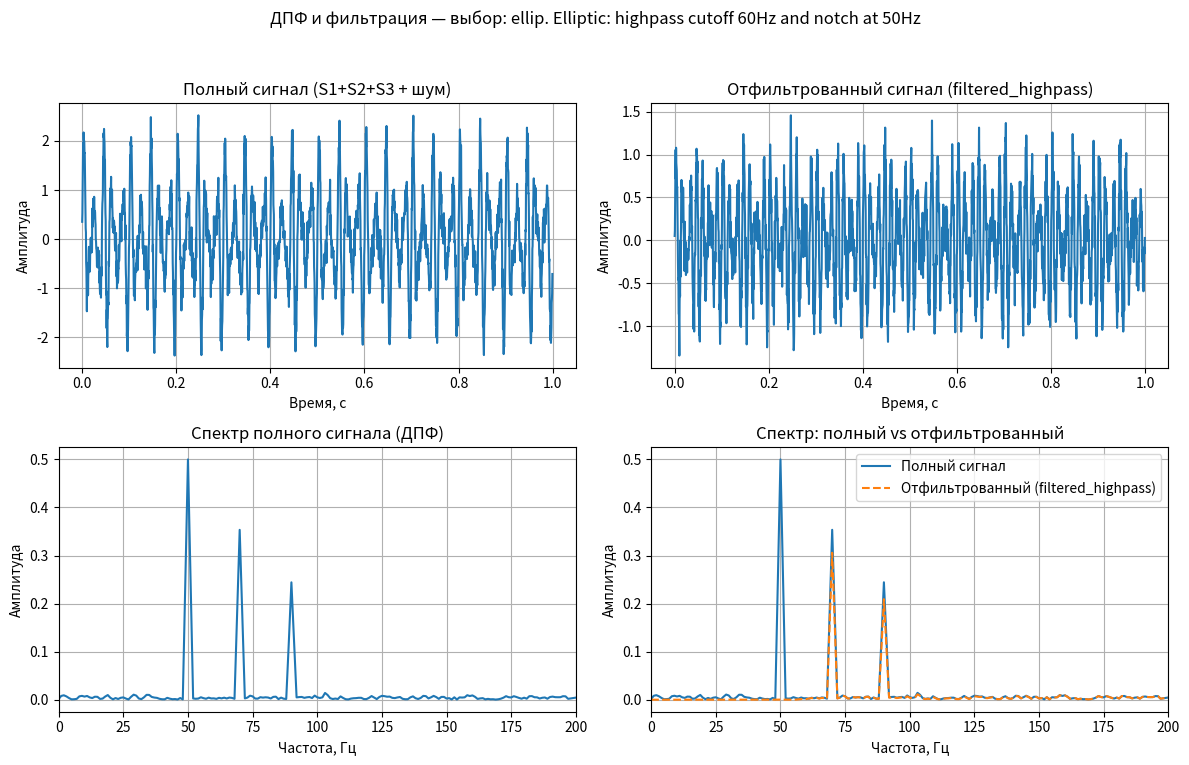

This figure's Python source:
import numpy as np
import matplotlib.pyplot as plt
from scipy import signal

fs = 2000
T = 1.0
t = np.arange(0, T, 1/fs)
f1, f2, f3 = 50, 70, 90
A1, A2, A3 = 1.0, 0.7, 0.5
noise_amp = 0.2

S1 = A1 * np.sin(2*np.pi*f1*t)
S2 = A2 * np.sin(2*np.pi*f2*t)
S3 = A3 * np.sin(2*np.pi*f3*t)
np.random.seed(0)
noise = noise_amp * np.random.randn(len(t))

full_signal = S1 + S2 + S3 + noise

def compute_spectrum(x, fs):
    N = len(x)
    X = np.fft.rfft(x * np.hanning(N))
    freqs = np.fft.rfftfreq(N, 1/fs)
    magnitude = np.abs(X) / (N/2)
    return freqs, magnitude

def notch(fs, f0, Q=30):
    w0 = f0/(fs/2)
    b, a = signal.iirnotch(w0, Q)
    return b, a

def bandpass_iir(ftype, fs, lowcut, highcut, order=4, rp=1, rs=40):
    nyq = fs/2
    low = lowcut/nyq
    high = highcut/nyq
    if ftype == 'butter':
        b, a = signal.butter(order, [low, high], btype='band')
    elif ftype == 'cheby1':
        b, a = signal.cheby1(order, rp, [low, high], btype='band')
    elif ftype == 'cheby2':
        b, a = signal.cheby2(order, rs, [low, high], btype='band')
    elif ftype == 'ellip':
        b, a = signal.ellip(order, rp, rs, [low, high], btype='band')
    else:
        raise ValueError("Unknown ftype")
    return b, a

def lowpass_iir(ftype, fs, cutoff, order=4, rp=1, rs=40):
    nyq = fs/2
    W = cutoff/nyq
    if ftype == 'butter':
        b, a = signal.butter(order, W, btype='low')
    elif ftype == 'cheby1':
        b, a = signal.cheby1(order, rp, W, btype='low')
    elif ftype == 'cheby2':
        b, a = signal.cheby2(order, rs, W, btype='low')
    elif ftype == 'ellip':
        b, a = signal.ellip(order, rp, rs, W, btype='low')
    else:
        raise ValueError("Unknown ftype")
    return b, a

def highpass_iir(ftype, fs, cutoff, order=4, rp=1, rs=40):
    nyq = fs/2
    W = cutoff/nyq
    if ftype == 'butter':
        b, a = signal.butter(order, W, btype='high')
    elif ftype == 'cheby1':
        b, a = signal.cheby1(order, rp, W, btype='high')
    elif ftype == 'cheby2':
        b, a = signal.cheby2(order, rs, W, btype='high')
    elif ftype == 'ellip':
        b, a = signal.ellip(order, rp, rs, W, btype='high')
    else:
        raise ValueError("Unknown ftype")
    return b, a

# Варианты: 'butterworth', 'cheby1', 'cheby2', 'ellip'
filter_choice = 'ellip'

def apply_filter(choice, x, fs):
    if choice == 'butterworth':
        b_bp, a_bp = bandpass_iir('butter', fs, 65, 75, order=4)
        filtered_bp = signal.filtfilt(b_bp, a_bp, x)
        b_lp, a_lp = lowpass_iir('butter', fs, 80, order=4)
        filtered_lp = signal.filtfilt(b_lp, a_lp, x)
        return {'filtered_bandpass': filtered_bp, 'filtered_lowpass': filtered_lp}, "Butterworth: bandpass around 70Hz and lowpass cutoff 80Hz"
    elif choice == 'cheby1':
        b_notch, a_notch = notch(fs, f1, Q=30)
        filtered_notch = signal.filtfilt(b_notch, a_notch, x)
        b_hp, a_hp = highpass_iir('cheby1', fs, 80, order=4, rp=1)
        filtered_hp = signal.filtfilt(b_hp, a_hp, x)
        return {'filtered_notch': filtered_notch, 'filtered_highpass': filtered_hp}, "Chebyshev I: notch at 50Hz and highpass cutoff 80Hz"
    elif choice == 'cheby2':
        b_lp, a_lp = lowpass_iir('cheby2', fs, 60, order=6, rs=40)
        filtered_lp = signal.filtfilt(b_lp, a_lp, x)
        b_bp, a_bp = bandpass_iir('cheby2', fs, 65, 95, order=6, rs=40)
        filtered_bp = signal.filtfilt(b_bp, a_bp, x)
        return {'filtered_lowpass': filtered_lp, 'filtered_bandpass': filtered_bp}, "Chebyshev II: lowpass cutoff 60Hz and bandpass 65-95Hz"
    elif choice == 'ellip':
        b_hp, a_hp = highpass_iir('ellip', fs, 60, order=6, rp=1, rs=60)
        filtered_hp = signal.filtfilt(b_hp, a_hp, x)
        b_notch, a_notch = notch(fs, f1, Q=30)
        filtered_notch = signal.filtfilt(b_notch, a_notch, x)
        return {'filtered_highpass': filtered_hp, 'filtered_notch': filtered_notch}, "Elliptic: highpass cutoff 60Hz and notch at 50Hz"
    else:
        raise ValueError("Unknown filter choice")

filtered_dict, description = apply_filter(filter_choice, full_signal, fs)

plt.figure(figsize=(12, 8))

ax1 = plt.subplot(2,2,1)
ax1.plot(t, full_signal)
ax1.set_title("Полный сигнал (S1+S2+S3 + шум)")
ax1.set_xlabel("Время, с")
ax1.set_ylabel("Амплитуда")
ax1.grid(True)

first_key = list(filtered_dict.keys())[0]
ax2 = plt.subplot(2,2,2)
ax2.plot(t, filtered_dict[first_key])
ax2.set_title(f"Отфильтрованный сигнал ({first_key})")
ax2.set_xlabel("Время, с")
ax2.set_ylabel("Амплитуда")
ax2.grid(True)

ax3 = plt.subplot(2,2,3)
freqs_full, mag_full = compute_spectrum(full_signal, fs)
ax3.plot(freqs_full, mag_full)
ax3.set_xlim(0, 200)
ax3.set_title("Спектр полного сигнала (ДПФ)")
ax3.set_xlabel("Частота, Гц")
ax3.set_ylabel("Амплитуда")
ax3.grid(True)

ax4 = plt.subplot(2,2,4)
freqs_filt, mag_filt = compute_spectrum(filtered_dict[first_key], fs)
ax4.plot(freqs_full, mag_full, label='Полный сигнал')
ax4.plot(freqs_filt, mag_filt, label=f'Отфильтрованный ({first_key})', linestyle='--')
ax4.set_xlim(0, 200)
ax4.set_title("Спектр: полный vs отфильтрованный")
ax4.set_xlabel("Частота, Гц")
ax4.set_ylabel("Амплитуда")
ax4.legend()
ax4.grid(True)

plt.suptitle(f"ДПФ и фильтрация — выбор: {filter_choice}. {description}", fontsize=12)
plt.tight_layout(rect=[0, 0.03, 1, 0.95])
plt.show()

print("Выбранный фильтр:", filter_choice)
print("Описание:", description)
print("Доступные отфильтрованные сигналы:", list(filtered_dict.keys()))
